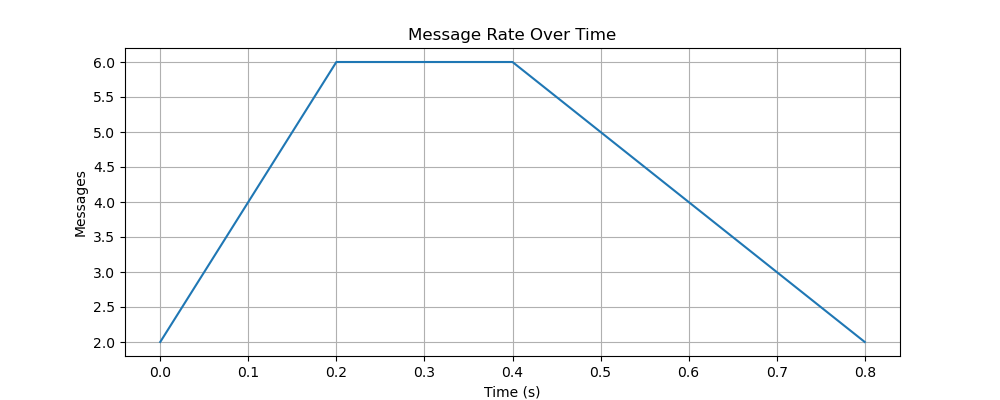

The file beside this chart, header and first rows:
time_bucket_start, messages
0.0, 2
0.2, 6
0.4, 6
0.6, 4
0.8, 2
